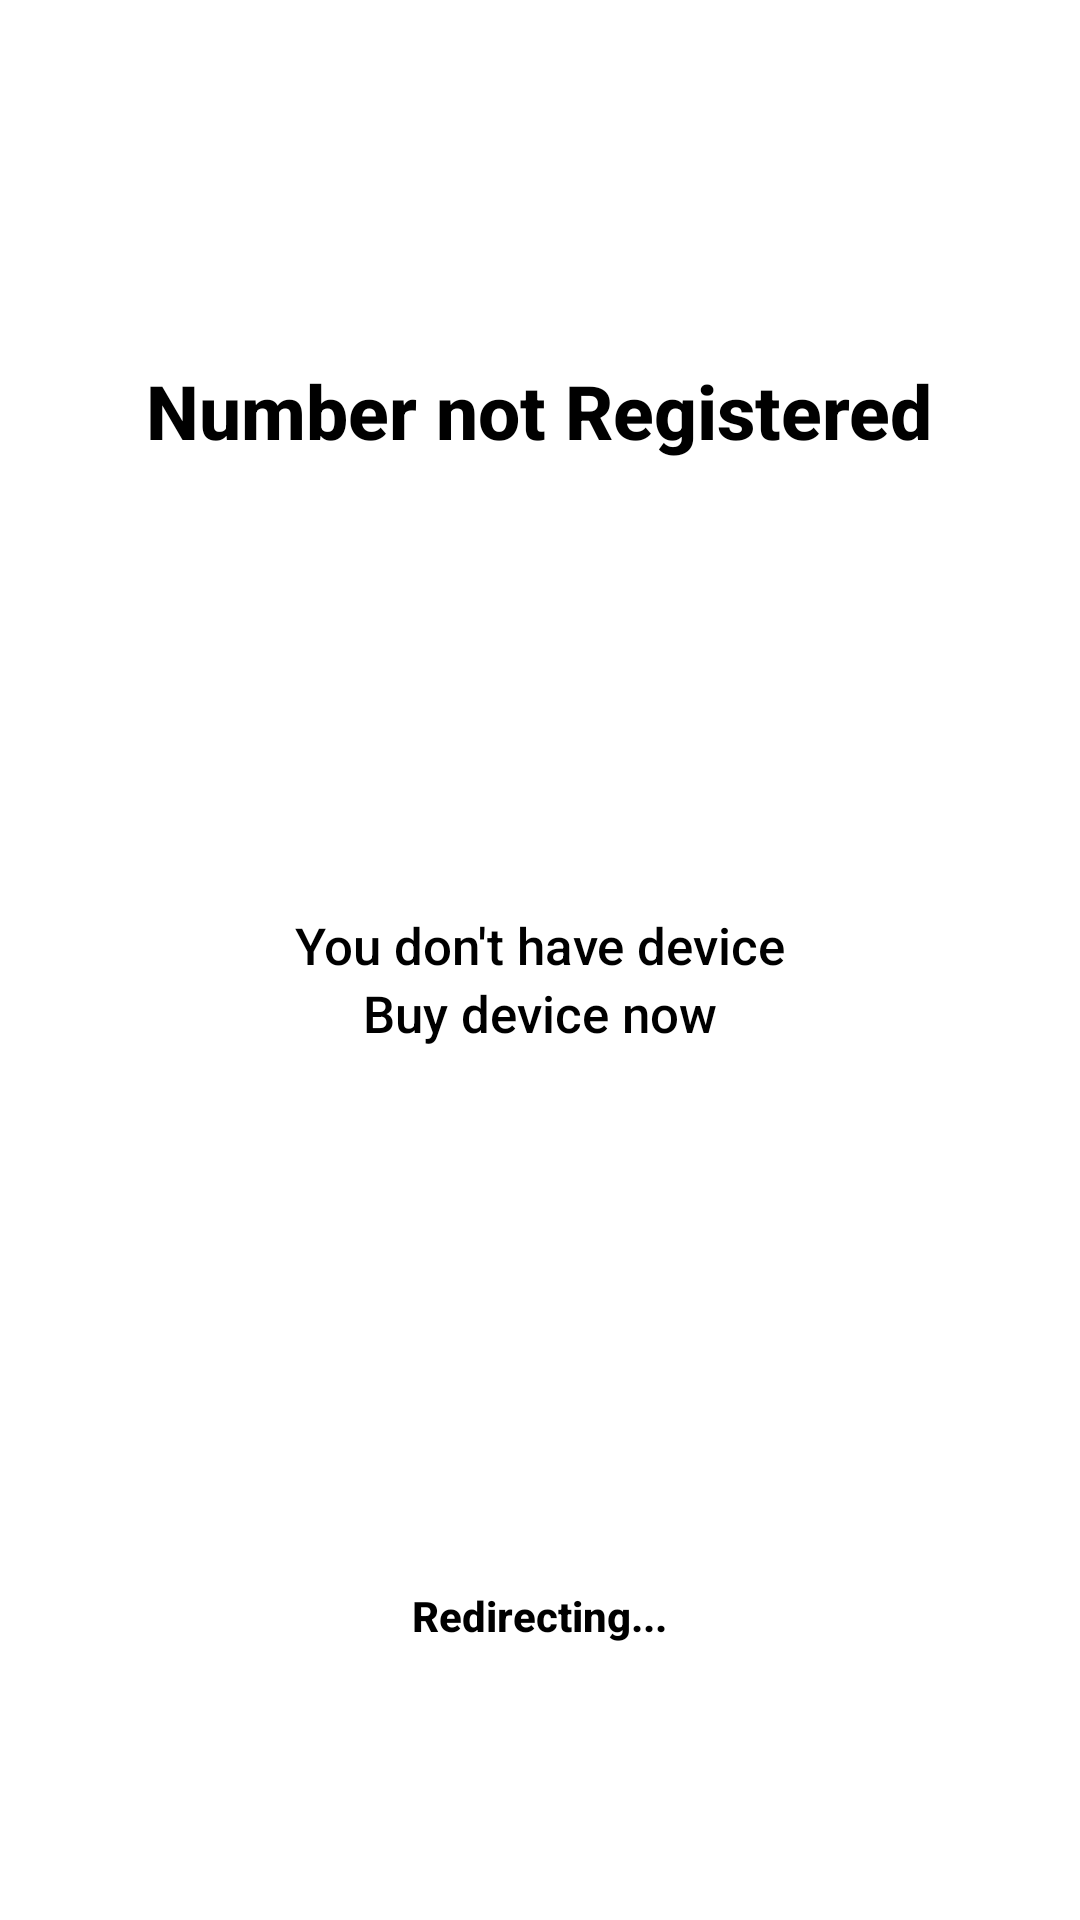

Layout XML and referenced resources for this Android screen:
<!-- AndroidManifest.xml: application theme Theme.MoistureMeterThingspeak -->
<!-- res/layout/activity_redirect.xml -->
<?xml version="1.0" encoding="utf-8"?>
<LinearLayout
    xmlns:android="http://schemas.android.com/apk/res/android"
    xmlns:app="http://schemas.android.com/apk/res-auto"
    xmlns:tools="http://schemas.android.com/tools"
    android:layout_width="match_parent"
    android:layout_height="match_parent"
    android:orientation="vertical"
    tools:context=".RedirectActivity">

    <TextView
        android:layout_width="wrap_content"
        android:layout_height="wrap_content"
        android:layout_gravity="center_horizontal"
        android:layout_marginTop="120dp"
        android:fontFamily="sans-serif-medium"
        android:text="Number not Registered"
        android:textColor="@color/black"
        android:textSize="25dp"
        android:textStyle="bold" />

    <TextView
        android:layout_width="wrap_content"
        android:layout_height="wrap_content"
        android:layout_gravity="center_horizontal"
        android:layout_marginTop="150dp"
        android:fontFamily="sans-serif-medium"
        android:text="You don't have device"
        android:textColor="@color/black"
        android:textSize="17dp" />

    <TextView
        android:layout_width="wrap_content"
        android:layout_height="wrap_content"
        android:layout_gravity="center_horizontal"
        android:fontFamily="sans-serif-medium"
        android:text="Buy device now"
        android:textColor="@color/black"
        android:textSize="17dp" />

    <androidx.core.widget.ContentLoadingProgressBar
        android:layout_width="50dp"
        android:layout_height="50dp"
        android:layout_gravity="center_horizontal"
        android:layout_marginTop="130dp"/>

    <TextView
        android:layout_width="wrap_content"
        android:layout_height="wrap_content"
        android:layout_gravity="center_horizontal"
        android:fontFamily="sans-serif-medium"
        android:text="Redirecting..."
        android:textColor="@color/black"
        android:textSize="14dp"
        android:textStyle="bold" />

</LinearLayout>
<!-- resources referenced by this layout -->
<resources>
  <color name="black">#FF000000</color>
  <style name="Theme.MoistureMeterThingspeak" parent="Theme.MaterialComponents.DayNight.NoActionBar">
          
          <item name="colorPrimary">@color/purple_500</item>
          <item name="colorPrimaryVariant">@color/purple_500</item>
          <item name="colorOnPrimary">@color/white</item>
          
          <item name="colorSecondary">@color/teal_200</item>
          <item name="colorSecondaryVariant">@color/teal_700</item>
          <item name="colorOnSecondary">@color/black</item>
          
          <item name="android:statusBarColor" tools:targetApi="l">?attr/colorPrimaryVariant</item>
          
      </style>
  <color name="purple_500">#a8e6ce</color>
  <color name="white">#FFFFFFFF</color>
  <color name="teal_200">#FF03DAC5</color>
  <color name="teal_700">#FF018786</color>
</resources>
